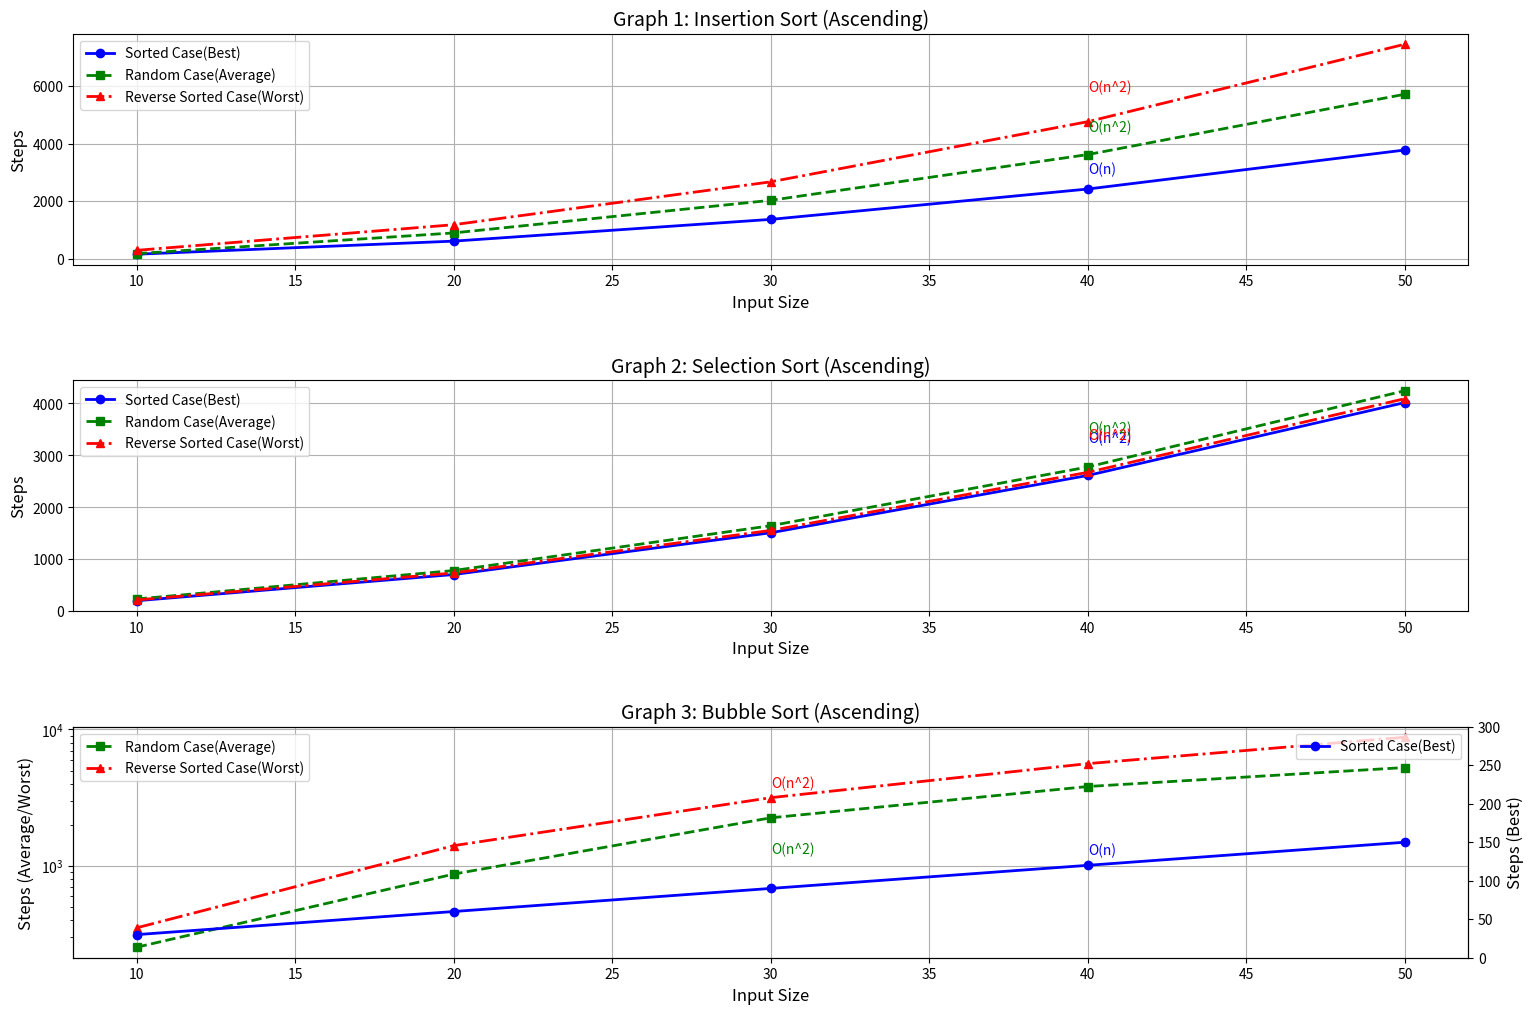
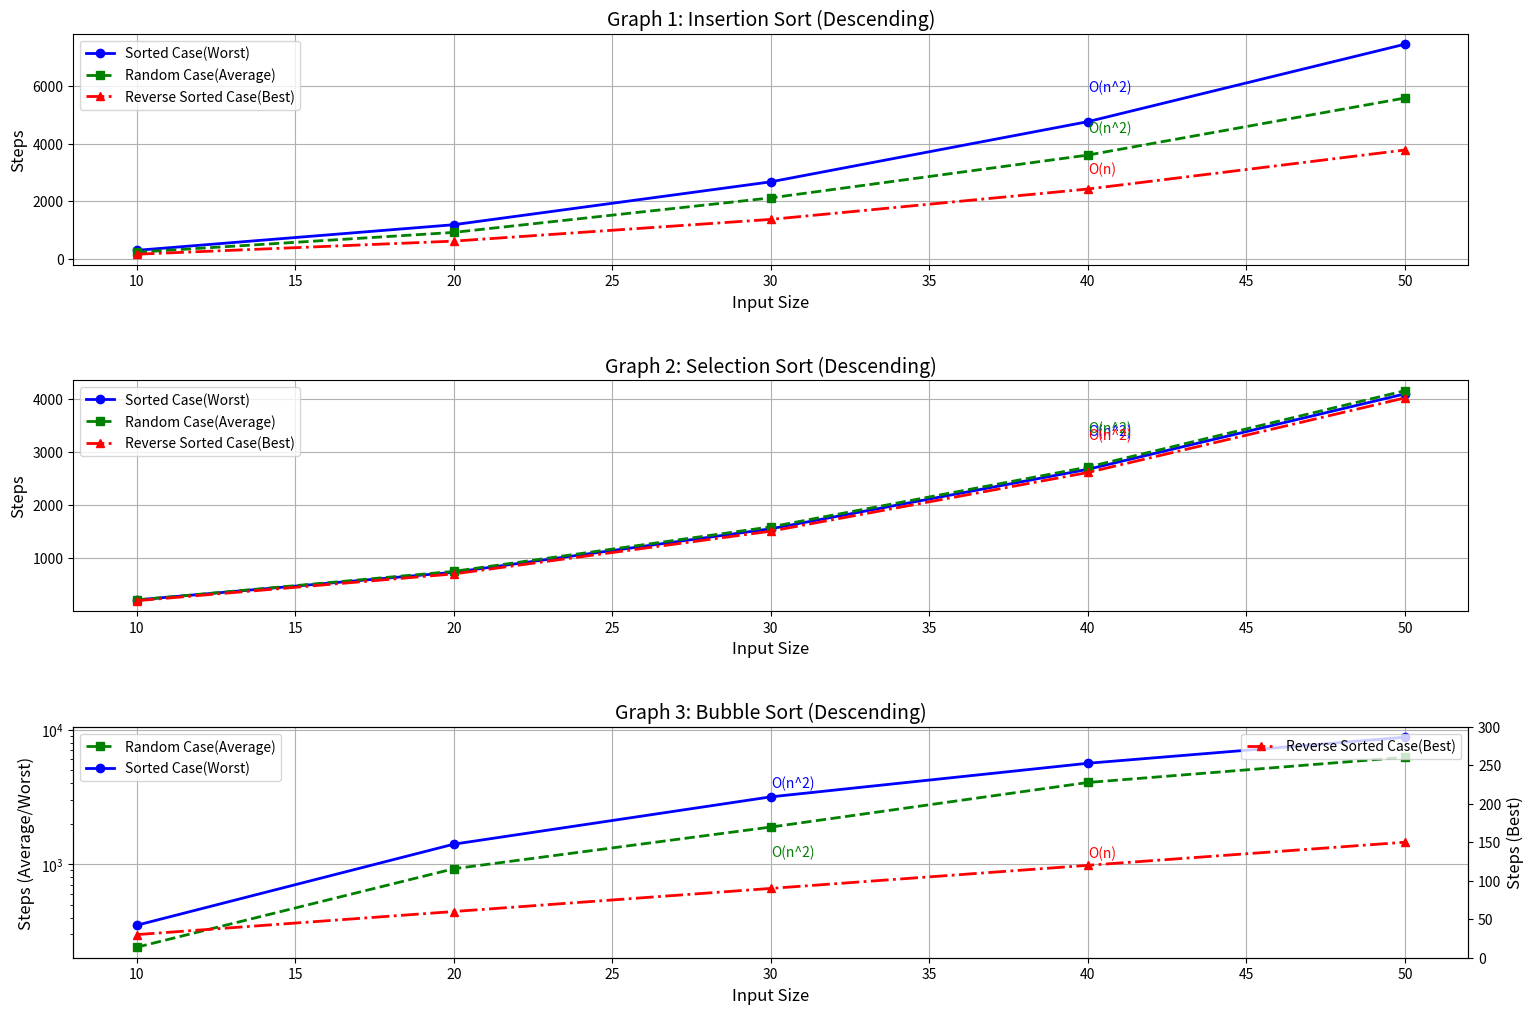

Here is the Python script that generated these plots, in order:
import matplotlib.pyplot as plt 

input_sizes = [10, 20, 30, 40, 50]

# Data for Insertion Sort
insertion_sort_sorted = [155, 610, 1365, 2420, 3775]
insertion_sort_rev_sorted = [290, 1180, 2670, 4760, 7450]
insertion_sort_random = [176, 895, 2028, 3617, 5713]

# Data for Selection Sort
selection_sort_sorted = [198, 703, 1508, 2613, 4018]
selection_sort_rev_sorted = [213, 733, 1553, 2673, 4093]
selection_sort_random = [231, 780, 1644, 2776, 4246]

# Data for Bubble Sort
bubble_sort_sorted = [30, 60, 90, 120, 150]
bubble_sort_rev_sorted = [351, 1406, 3161, 5616, 8771]
bubble_sort_random = [253, 870, 2250, 3816, 5258]

plt.figure(figsize=(18, 12))

# Graph 1: Insertion Sort
plt.subplot(3, 1, 1)
plt.plot(input_sizes, insertion_sort_sorted, label="Sorted Case(Best)", marker='o', linestyle='-', color='blue', linewidth=2)
plt.plot(input_sizes, insertion_sort_random, label="Random Case(Average)", marker='s', linestyle='--', color='green', linewidth=2)
plt.plot(input_sizes, insertion_sort_rev_sorted, label="Reverse Sorted Case(Worst)", marker='^', linestyle='-.', color='red', linewidth=2)
plt.title("Graph 1: Insertion Sort (Ascending)", fontsize=14)
plt.xlabel("Input Size", fontsize=12)
plt.ylabel("Steps", fontsize=12)
plt.text(input_sizes[-2], insertion_sort_sorted[-2] + 0.22 * insertion_sort_sorted[-2], 'O(n)', fontsize=10, color='blue', ha='left')
plt.text(input_sizes[-2], insertion_sort_random[-2] + 0.22 * insertion_sort_random[-2], 'O(n^2)', fontsize=10, color='green', ha='left')
plt.text(input_sizes[-2], insertion_sort_rev_sorted[-2] + 0.22 * insertion_sort_rev_sorted[-2], 'O(n^2)', fontsize=10, color='red', ha='left')
plt.legend()
plt.grid(True)

# Graph 2: Selection Sort
plt.subplot(3, 1, 2)
plt.plot(input_sizes, selection_sort_sorted, label="Sorted Case(Best)", marker='o', linestyle='-', color='blue', linewidth=2)
plt.plot(input_sizes, selection_sort_random, label="Random Case(Average)", marker='s', linestyle='--', color='green', linewidth=2)
plt.plot(input_sizes, selection_sort_rev_sorted, label="Reverse Sorted Case(Worst)", marker='^', linestyle='-.', color='red', linewidth=2)
plt.title("Graph 2: Selection Sort (Ascending)", fontsize=14)
plt.xlabel("Input Size", fontsize=12)
plt.ylabel("Steps", fontsize=12)
plt.text(input_sizes[-2], selection_sort_sorted[-2] + 0.24 * selection_sort_sorted[-2], 'O(n^2)', fontsize=10, color='blue', ha='left')
plt.text(input_sizes[-2], selection_sort_random[-2] + 0.24 * selection_sort_random[-2], 'O(n^2)', fontsize=10, color='green', ha='left')
plt.text(input_sizes[-2], selection_sort_rev_sorted[-2] + 0.24 * selection_sort_rev_sorted[-2], 'O(n^2)', fontsize=10, color='red', ha='left')
plt.legend()
plt.grid(True)

# Graph 3: Bubble Sort
plt.subplot(3, 1, 3)
ax1 = plt.gca()
ax1.plot(input_sizes, bubble_sort_random, label="Random Case(Average)", marker='s', linestyle='--', color='green', linewidth=2)
ax1.plot(input_sizes, bubble_sort_rev_sorted, label="Reverse Sorted Case(Worst)", marker='^', linestyle='-.', color='red', linewidth=2)
ax1.set_xlabel("Input Size", fontsize=12)
ax1.set_ylabel("Steps (Average/Worst)", fontsize=12)
ax1.set_yscale('log')
ax1.legend(loc='upper left')
ax1.grid(True)
ax2 = ax1.twinx()
ax2.plot(input_sizes, bubble_sort_sorted, label="Sorted Case(Best)", marker='o', linestyle='-', color='blue', linewidth=2)
ax2.set_ylabel("Steps (Best)", fontsize=12)
ax2.set_ylim(0, 300)
ax2.legend(loc='upper right')

plt.title("Graph 3: Bubble Sort (Ascending)", fontsize=14)
plt.text(input_sizes[-2], bubble_sort_sorted[-2] + 0.12 * bubble_sort_sorted[-2], 'O(n)', fontsize=10, color='blue', ha='left')
plt.text(input_sizes[2], bubble_sort_random[2] - 0.94 * bubble_sort_random[2], 'O(n^2)', fontsize=10, color='green', ha='left')
plt.text(input_sizes[2], bubble_sort_rev_sorted[2] - 0.93 * bubble_sort_rev_sorted[2], 'O(n^2)', fontsize=10, color='red', ha='left')

plt.subplots_adjust(hspace=0.5)
plt.show(block=False)


# Descending Order Data
# Selection Sort
selection_sort_sorted = [213, 733, 1553, 2673, 4093]
selection_sort_rev_sorted = [198, 703, 1508, 2613, 4018]
selection_sort_random = [213, 751, 1589, 2715, 4153]

# Bubble Sort
bubble_sort_sorted = [351, 1406, 3161, 5616, 8771]
bubble_sort_rev_sorted = [30, 60, 90, 120, 150]
bubble_sort_random = [241, 923, 1885, 4042, 6225]

# Insertion Sort
insertion_sort_sorted = [290, 1180, 2670, 4760, 7450]
insertion_sort_rev_sorted = [155, 610, 1365, 2420, 3775]
insertion_sort_random = [224, 913, 2112, 3599, 5581]

# Create the second figure for Descending Order
plt.figure(figsize=(18, 12))

# Descending Graphs
# Graph 1: Insertion Sort
plt.subplot(3, 1, 1)
plt.plot(input_sizes, insertion_sort_sorted, label="Sorted Case(Worst)", marker='o', linestyle='-', color='blue', linewidth=2)
plt.plot(input_sizes, insertion_sort_random, label="Random Case(Average)", marker='s', linestyle='--', color='green', linewidth=2)
plt.plot(input_sizes, insertion_sort_rev_sorted, label="Reverse Sorted Case(Best)", marker='^', linestyle='-.', color='red', linewidth=2)
plt.title("Graph 1: Insertion Sort (Descending)", fontsize=14)
plt.xlabel("Input Size", fontsize=12)
plt.ylabel("Steps", fontsize=12)
plt.text(input_sizes[-2], insertion_sort_sorted[-2] + 0.22 * insertion_sort_sorted[-2], 'O(n^2)', fontsize=10, color='blue', ha='left')
plt.text(input_sizes[-2], insertion_sort_random[-2] + 0.22 * insertion_sort_random[-2], 'O(n^2)', fontsize=10, color='green', ha='left')
plt.text(input_sizes[-2], insertion_sort_rev_sorted[-2] + 0.22 * insertion_sort_rev_sorted[-2], 'O(n)', fontsize=10, color='red', ha='left')
plt.legend()
plt.grid(True)

# Graph 2: Selection Sort
plt.subplot(3, 1, 2)
plt.plot(input_sizes, selection_sort_sorted, label="Sorted Case(Worst)", marker='o', linestyle='-', color='blue', linewidth=2)
plt.plot(input_sizes, selection_sort_random, label="Random Case(Average)", marker='s', linestyle='--', color='green', linewidth=2)
plt.plot(input_sizes, selection_sort_rev_sorted, label="Reverse Sorted Case(Best)", marker='^', linestyle='-.', color='red', linewidth=2)
plt.title("Graph 2: Selection Sort (Descending)", fontsize=14)
plt.xlabel("Input Size", fontsize=12)
plt.ylabel("Steps", fontsize=12)
plt.text(input_sizes[-2], selection_sort_sorted[-2] + 0.24 * selection_sort_sorted[-2], 'O(n^2)', fontsize=10, color='blue', ha='left')
plt.text(input_sizes[-2], selection_sort_random[-2] + 0.24 * selection_sort_random[-2], 'O(n^2)', fontsize=10, color='green', ha='left')
plt.text(input_sizes[-2], selection_sort_rev_sorted[-2] + 0.24 * selection_sort_rev_sorted[-2], 'O(n^2)', fontsize=10, color='red', ha='left')
plt.legend()
plt.grid(True)

# Graph 3: Bubble Sort
plt.subplot(3, 1, 3)
ax1 = plt.gca()
ax1.plot(input_sizes, bubble_sort_random, label="Random Case(Average)", marker='s', linestyle='--', color='green', linewidth=2)
ax1.plot(input_sizes, bubble_sort_sorted, label="Sorted Case(Worst)", marker='o', linestyle='-', color='blue', linewidth=2)
ax1.set_xlabel("Input Size", fontsize=12)
ax1.set_ylabel("Steps (Average/Worst)", fontsize=12)
ax1.set_yscale('log')
ax1.legend(loc='upper left')
ax1.grid(True)
ax2 = ax1.twinx()
ax2.plot(input_sizes, bubble_sort_rev_sorted, label="Reverse Sorted Case(Best)", marker='^', linestyle='-.', color='red', linewidth=2)
ax2.set_ylabel("Steps (Best)", fontsize=12)
ax2.set_ylim(0, 300)
ax2.legend(loc='upper right')

plt.title("Graph 3: Bubble Sort (Descending)", fontsize=14)
plt.text(input_sizes[2], bubble_sort_sorted[2] - 0.93 * bubble_sort_sorted[2], 'O(n^2)', fontsize=10, color='blue', ha='left')
plt.text(input_sizes[2], bubble_sort_random[2] - 0.93 * bubble_sort_random[2], 'O(n^2)', fontsize=10, color='green', ha='left')
plt.text(input_sizes[-2], bubble_sort_rev_sorted[-2] + 0.12 * bubble_sort_rev_sorted[2], 'O(n)', fontsize=10, color='red', ha='left')

plt.subplots_adjust(hspace=0.5)
plt.show()

